Run: headless pygame with SDL's dummy video driver; simulated clock (each Clock.tick advances the game by its frame time, no real sleeping); random seed 0; keys injected as events and as key.get_pressed() state; no mouse input.
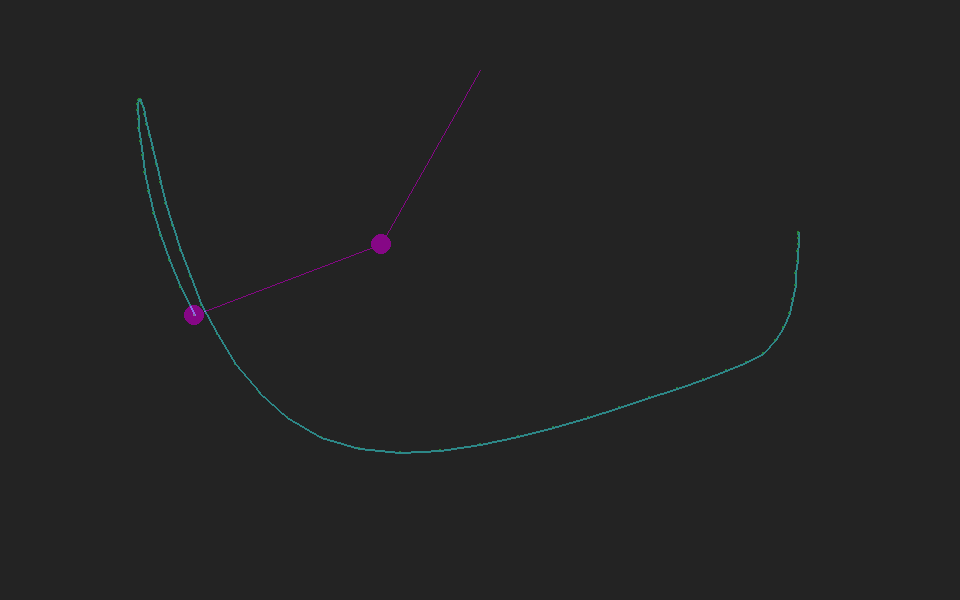
Frame 1 of 4 · flips 1–60 · no input
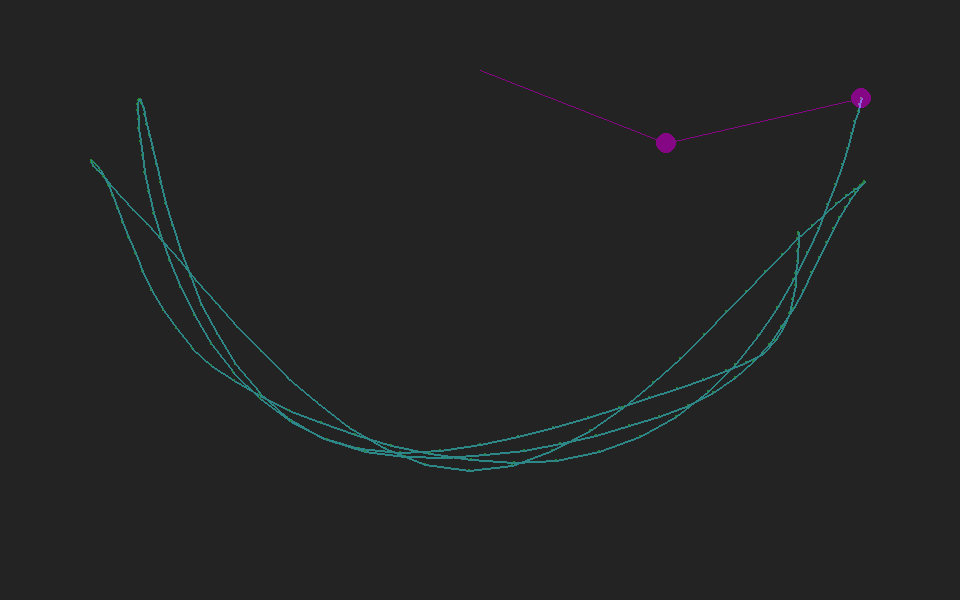
Frame 2 of 4 · flips 61–180 · tapped SPACE, RETURN · held RIGHT (→), D
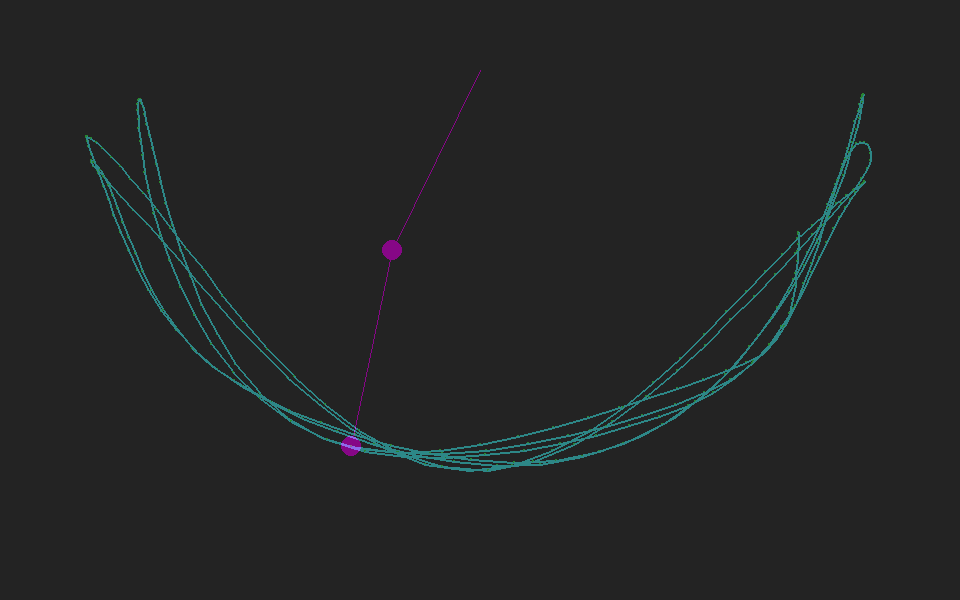
Frame 3 of 4 · flips 181–300 · held DOWN (↓), S
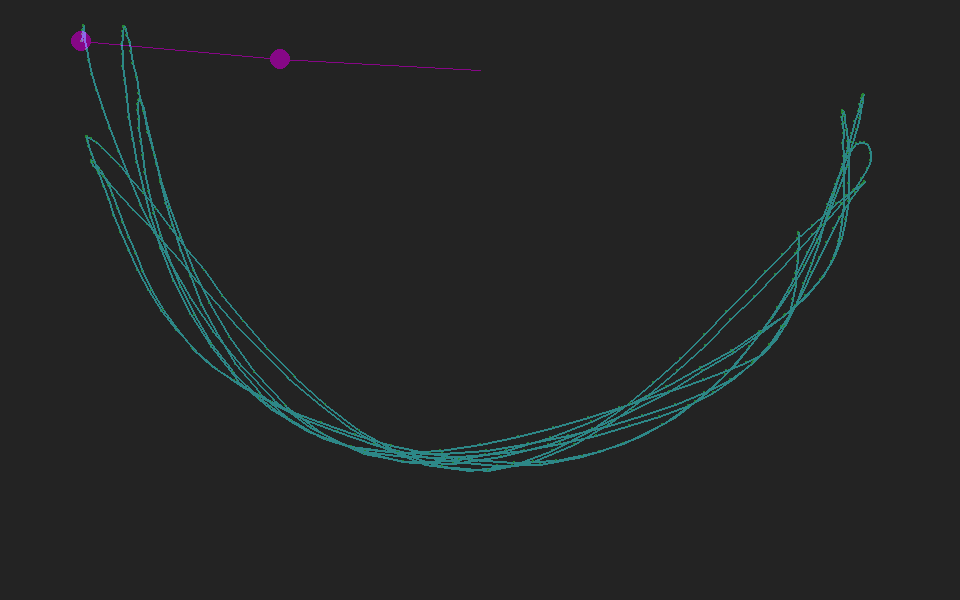
Frame 4 of 4 · flips 301–420 · held LEFT (←), A, UP (↑), W

The pygame program that drew these frames:

import pygame, sys, math

SIZE = W, H = (960, 600)
GREY = (59, 59, 59)
MAGENTA = (220, 12, 220)
CYAN = (25, 255, 255)
GREEN = (12, 250, 34)

r1 = 200
r2 = 200
m1 = 10
m2 = 10
a1 = math.pi / 2
a2 = math.pi / 5
a1_v = 0
a2_v = 0
g = 2
prX = -1
prY = -1


class D_Pendulum:
    def __init__(self):
        self.x0 = W / 2
        self.y0 = 70

    def update(self, screen, fig):
        global a1, a2, a1_v, a2_v, prX, prY

        x1 = round(r1 * math.sin(a1) + self.x0)
        y1 = round(r1 * math.cos(a1) + self.y0)
        x2 = round(r2 * math.sin(a2) + x1)
        y2 = round(r2 * math.cos(a2) + y1)

        num1 = -g * (2 * m1 + m2) * math.sin(a1)
        num2 = -m2 * g * math.sin(a1 - 2 * a2)
        num3 = -2 * math.sin(a1 - a2) * m2
        num4 = a2_v * a2_v * r2 + a1_v * a1_v * r1 * math.cos(a1 - a2)
        num5 = r1 * (2 * m1 + m2 - m2 * math.cos(2 * a1 - 2 * a2))

        a1_a = (num1 + num2 + num3 * num4) / num5

        num1 = 2 * math.sin(a1 - a2)
        num2 = a1_v * a1_v * r1 * (m1 + m2)
        num3 = g * (m1 + m2) * math.cos(a1)
        num4 = a2_v * a2_v * r2 * m2 * math.cos(a1 - a2)
        num5 = r2 * (2 * m1 + m2 - m2 * math.cos(2 * a1 - 2 * a2))

        a2_a = (num1 * (num2 + num3 + num4)) / num5

        a1_v = a1_v + a1_a
        a2_v = a2_v + a2_a
        a1 = a1 + a1_v
        a2 = a2 + a2_v

        a1_v = a1_v * 0.999
        a2_v = a2_v * 0.999

        pygame.draw.line(screen, MAGENTA, (self.x0, self.y0), (x1, y1))
        pygame.draw.circle(screen, MAGENTA, (x1, y1), m1)
        pygame.draw.line(screen, MAGENTA, (x1, y1), (x2, y2))
        pygame.draw.circle(screen, MAGENTA, (x2, y2), m2)

        if prX != -1:
            pygame.draw.line(fig, CYAN, (x2, y2), (prX, prY), 2)
        pygame.draw.circle(fig, GREEN, (x2, y2), 1)

        prX = x2
        prY = y2


def run():
    pygame.init()
    pygame.display.set_caption("DOUBLE PENDULUM")
    screen = pygame.display.set_mode(SIZE)
    fig = pygame.Surface(SIZE)

    A = D_Pendulum()
    clock = pygame.time.Clock()

    while 1:
        clock.tick(35)

        for event in pygame.event.get():
            if event.type == pygame.QUIT:
                pygame.display.quit()
                sys.exit()

        screen.fill(GREY)

        A.update(screen, fig)
        fig.set_alpha(100)
        screen.blit(fig, (0, 0))

        pygame.display.update()


if __name__ == "__main__":
    run()
